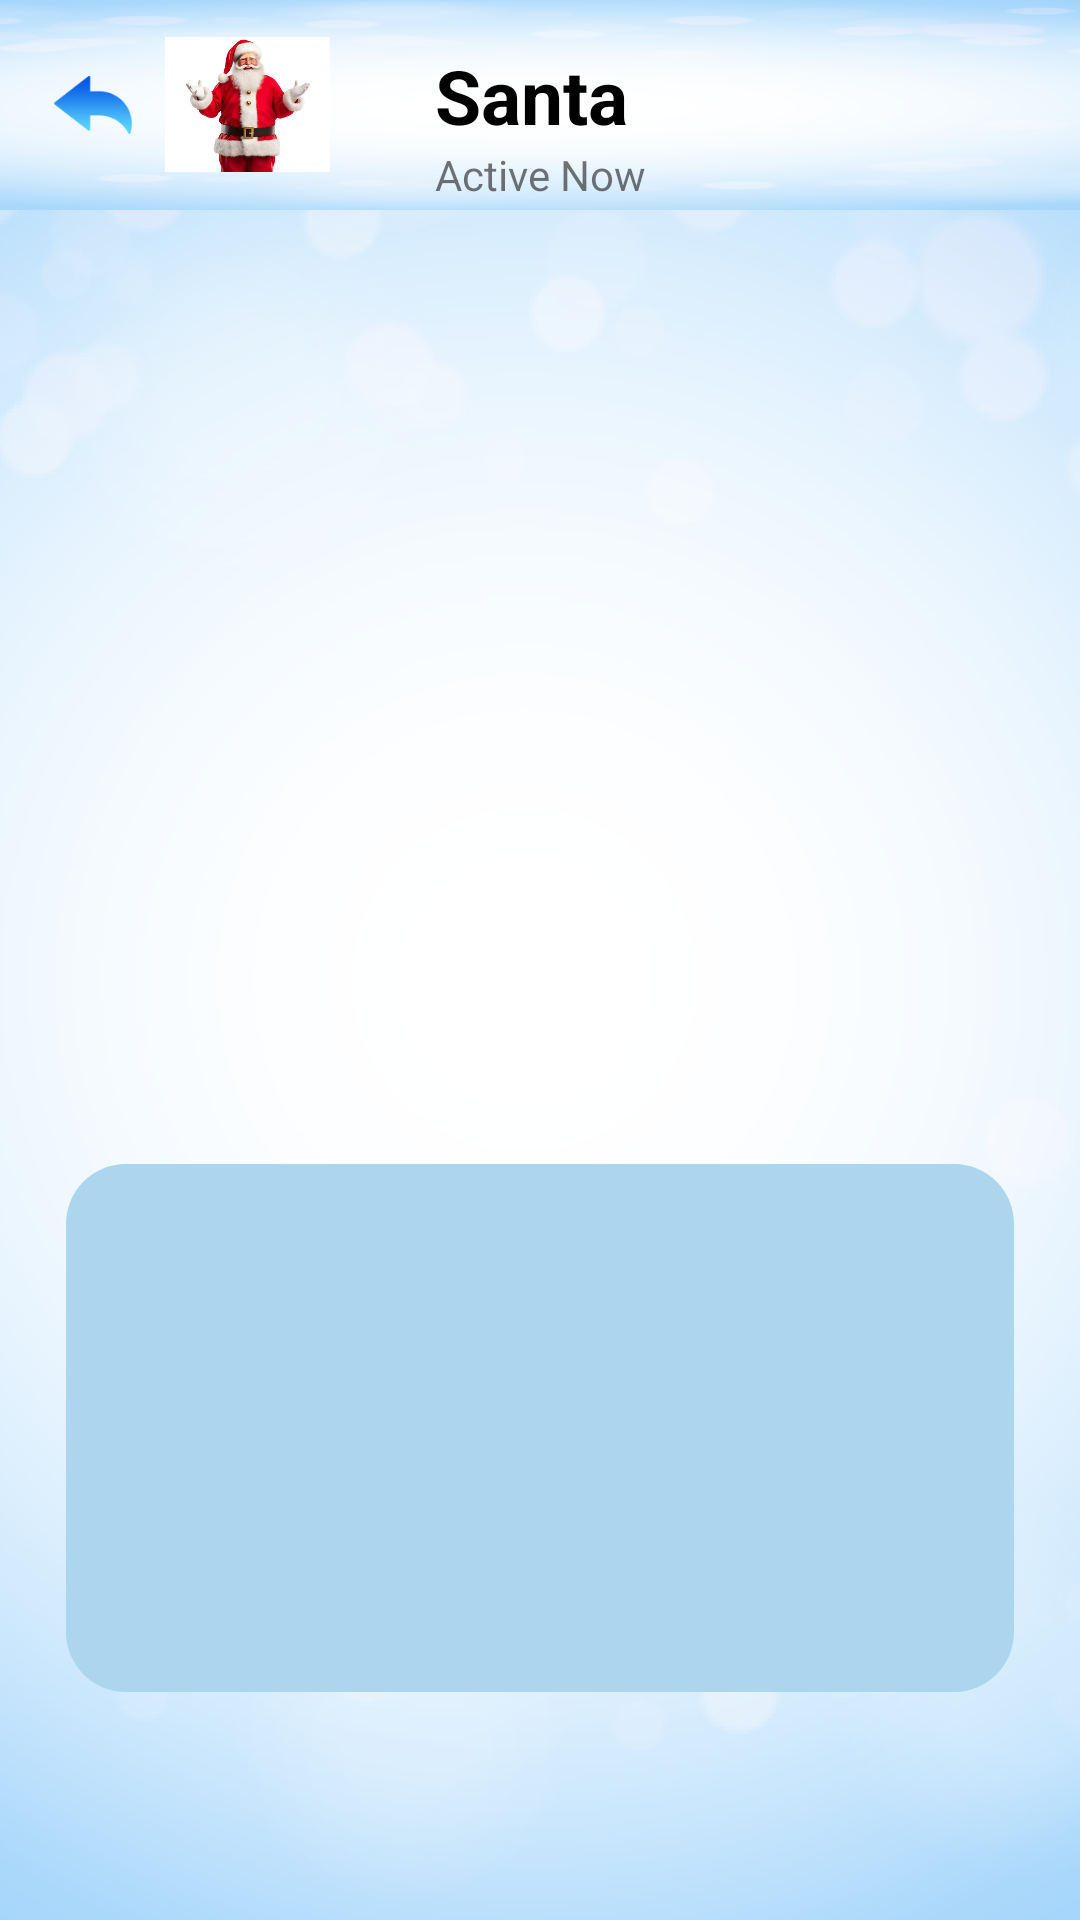

Produce the Android XML layout that renders to this screen, including the resource entries it uses.
<!-- AndroidManifest.xml: application theme Theme.AppCompat.Light.NoActionBar -->
<!-- res/layout/activity_message.xml -->
<?xml version="1.0" encoding="utf-8"?>
<RelativeLayout
    xmlns:android="http://schemas.android.com/apk/res/android"
    android:layout_width="match_parent"
    android:layout_height="match_parent"
    android:background="@drawable/bg">

    <include
        android:id="@+id/usertoolbar"
        layout="@layout/accounttoolbar"/>

    <ScrollView
        android:id="@+id/scrollViewChat"
        android:layout_width="match_parent"
        android:layout_height="392dp"
        android:layout_above="@+id/recyclerViewQuestions"
        android:layout_alignParentTop="true"
        android:layout_alignParentEnd="true"
        android:layout_marginTop="66dp"
        android:layout_marginEnd="0dp"
        android:layout_marginBottom="21dp">

        <TextView
            android:id="@+id/textViewChat"
            android:layout_width="wrap_content"
            android:layout_height="wrap_content"
            android:layout_marginTop="15dp"
            android:padding="16dp"
            android:textSize="16sp" />
    </ScrollView>

    <androidx.recyclerview.widget.RecyclerView
        android:id="@+id/recyclerViewChat"
        android:layout_width="match_parent"
        android:layout_height="0dp"
        android:layout_below="@id/usertoolbar"
        android:layout_above="@id/recyclerViewQuestions"
        android:layout_marginBottom="8dp"
        android:padding="8dp"
        android:scrollbars="vertical" />
    <androidx.recyclerview.widget.RecyclerView
        android:id="@+id/recyclerViewQuestions"
        android:layout_width="389dp"
        android:layout_height="176dp"
        android:layout_alignParentEnd="true"
        android:layout_alignParentBottom="true"
        android:layout_marginEnd="22dp"
        android:layout_marginStart="22dp"
        android:layout_marginBottom="76dp"
        android:background="@drawable/questionbg"
        android:padding="16dp" />
</RelativeLayout>
<!-- res/layout/accounttoolbar.xml (included above) -->
<?xml version="1.0" encoding="utf-8"?>
<androidx.appcompat.widget.Toolbar xmlns:android="http://schemas.android.com/apk/res/android"
    android:id="@+id/accounttoolbar"
    android:layout_width="match_parent"
    android:layout_height="70dp"
    android:background="@drawable/bg">

    <ImageView
        android:id="@+id/back_user"
        android:layout_width="30dp"
        android:layout_height="wrap_content"
        android:src="@drawable/back"
        android:layout_gravity="start|center_vertical"/>

    <ImageView
        android:id="@+id/userprofile"
        android:layout_width="55dp"
        android:layout_marginLeft="25dp"
        android:layout_height="45dp"
        android:src="@drawable/santa"
        android:scaleType="centerCrop"/>
    <LinearLayout
        android:layout_width="wrap_content"
        android:layout_height="match_parent"
        android:orientation="vertical"
        android:layout_marginLeft="35dp">

        <TextView
            android:id="@+id/user_name"
            android:layout_width="100dp"
            android:layout_height="wrap_content"
            android:layout_gravity="center"
            android:layout_marginTop="15dp"
            android:text="Santa"
            android:textColor="@color/black"
            android:textSize="25sp"
            android:textStyle="bold" />

        <TextView
            android:layout_width="wrap_content"
            android:layout_height="17dp"
            android:text="Active Now" />
    </LinearLayout>
</androidx.appcompat.widget.Toolbar>
<!-- resources referenced by this layout -->
<resources>
  <!-- drawable back: png bitmap (drawable, 2403 bytes) -->
  <!-- drawable bg: png bitmap (drawable, 97419 bytes) -->
  <!-- drawable questionbg (drawable) -->
  <?xml version="1.0" encoding="utf-8"?>
  <shape xmlns:android="http://schemas.android.com/apk/res/android"
      android:shape="rectangle">
      <solid android:color="#ABD6ED" />
      <corners android:radius="20dp" />
  </shape>
  <!-- drawable santa: jpg bitmap (drawable, 27059 bytes) -->
  <!-- not gathered from this repository: default colours our renderer supplied (Android Studio template values) -->
  <color name="black">#FF000000</color>
</resources>
